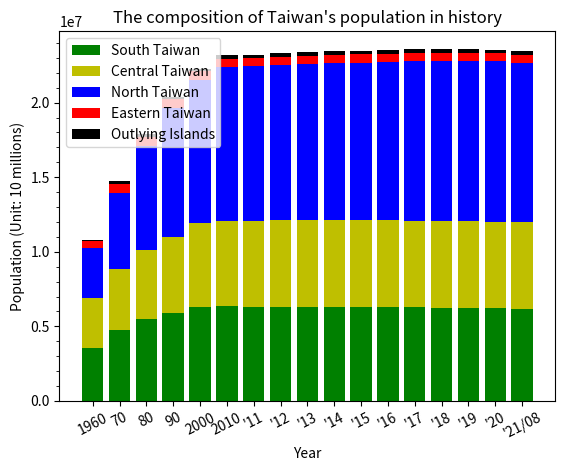

Write Python code to recreate this figure.
import matplotlib.pyplot as plt
import matplotlib.ticker as ticker
import numpy as np

year = ["1960", "70", "80", "90", "2000", "2010",
        "'11", "'12", "'13", "'14", "'15", "'16", "'17", "'18", "'19", "'20", "'21/08"]

northTW = [(829012 + 898655 + 339456 + 489676 + 464792 + 234442 + 108035), # 1960
           (1240576 + 1769568 + 412787 + 726750 + 587652 + 324040), # 1970
           (2258757 + 2220427 + 442988 + 1052800 + 641937 + 344867), # 1980
           (3048034 + 2719659 + 450943 + 1355175 + 374492 + 352919 + 324426), # 1990
           (3567896 + 2646474 + 465186 + 1732617 + 439713 + 388425 + 368439), # 2000
           (3897367 + 2618772 + 460486 + 2002060 + 513015 + 384134 + 415344), # 2010
           (3916451 + 2650968 + 459061 + 2013305 + 517641 + 379927 + 420052), # 2011
           (3939305 + 2673226 + 458595 + 2030161 + 523993 + 377153 + 425071), # 2012
           (3954929 + 2686516 + 458456 + 2044023 + 530486 + 374914 + 428483), # 2013
           (3966818 + 2702315 + 458777 + 2058328 + 537630 + 373077 + 431988), # 2014
           (3970644 + 2704810 + 458117 + 2105780 + 542042 + 372105 + 434060), # 2015
           (3979208 + 2695704 + 457538 + 2147763 + 547481 + 372100 + 437337), # 2016
           (3986689 + 2683257 + 456607 + 2188017 + 552169 + 371458 + 441132), # 2017
           (3995717 + 2668572 + 455221 + 2220872 + 557010 + 370155 + 445635), # 2018
           (4018696 + 2645041 + 454178 + 2249037 + 563933 + 368893 + 448803), # 2019
           (4030954 + 2602418 + 453087 + 2268807 + 570775 + 367577 + 451412), # 2020
           (4019898 + 2553798 + 451635 + 2272976 + 573858 + 365591 + 452781), # 2021/08
           ]

centralTW = [(298119 + 605437 + 435084 + 880684 + 412942 + 672557), # 1960
             (448140 + 785903 + 524744 + 1050246 + 511040 + 800578), # 1970
             (593427 + 1013176 + 542745 + 1166352 + 524245 + 796276), # 1980
             (761802 + 1258157 + 547609 + 1245288 + 536479 + 753639), # 1990
             (965790 + 1494308 + 559703 + 1310531 + 541537 + 743368), # 2000
             (2648419 + 560968 + 1307286 + 526491 + 717653), # 2010
             (2664394 + 562010 + 1303039 + 522807 + 713556), # 2011
             (2684893 + 563976 + 1299868 + 520196 + 710991), # 2012
             (2701661 + 565554 + 1296013 + 517222 + 707792), # 2013
             (2719835 + 567132 + 1291474 + 514315 + 705356), # 2014
             (2744445 + 563912 + 1289072 + 509490 + 699633), # 2015
             (2767239 + 559189 + 1287146 + 505163 + 694873), # 2016
             (2787070 + 553807 + 1282458 + 501051 + 690373), # 2017
             (2803894 + 548863 + 1277824 + 497031 + 686022), # 2018
             (2815261 + 545459 + 1272802 + 494112 + 681306), # 2019
             (2820787 + 542590 + 1266670 + 490832 + 676873), # 2020
             (2818139 + 539879 + 1259246 + 487185 + 672557), # 2021/08
             ]

southTW = [(337602 + 787203 + 467931 + 617380 + 710273 + 645400), # 1960
           (474835 + 934865 + 828191 + 830661 + 849914 + 828761), # 1970
           (583799 + 962827 + 1202123 + 1000645 + 825967 + 888270), # 1980
           (683251 + 1026983 + 1386723 + 1119263 + 257597 + 552277 + 893282), # 1990
           (734650 + 1107687 + 1490560 + 1234707 + 266183 + 562305 + 907590), # 2000
           (1873794 + 2773483 + 543248 + 873509 + 272390), # 2010
           (1876960 + 2774470 + 537942 + 864529 + 271526), # 2011
           (1881645 + 2778659 + 533723 + 858441 + 271220), # 2012
           (1883208 + 2779877 + 529229 + 852286 + 270872), # 2013
           (1884284 + 2778992 + 524783 + 847917 + 270883), # 2014
           (1885541 + 2778918 + 519839 + 841253 + 270366), # 2015
           (1886033 + 2779371 + 515320 + 835792 + 269874), # 2016
           (1886522 + 2776912 + 511182 + 829939 + 269398), # 2017
           (1883831 + 2773533 + 507068 + 825406 + 268622), # 2018
           (1880906 + 2773198 + 503113 + 819184 + 267690), # 2019
           (1874917 + 2765932 + 499481 + 812658 + 266005), # 2020
           (1867554 + 2753530 + 495662 + 807159 + 264858), # 2021/08
           ]

eastTW = [(252264 + 208272), # 1960
          (335799 + 291761), # 1970
          (355178 + 281218), # 1980
          (352233 + 256803), # 1990
          (353630 + 245312), # 2000
          (338805 + 230673), # 2010
          (336838 + 228290), # 2011
          (335190 + 226252), # 2012
          (333897 + 224821), # 2013
          (333392 + 224470), # 2014
          (331945 + 222452), # 2015
          (330911 + 220802), # 2016
          (329237 + 219540), # 2017
          (327968 + 218919), # 2018
          (326247 + 216781), # 2019
          (324372 + 215261), # 2020
          (322506 + 213956), # 2021/08
          ]

outlyingTW = [(0 + 0 + 96986), # 1960
              (61305 + 16939 + 119153), # 1970
              (51883 + 9058 + 107043), # 1980
              (42754 + 5585 + 95932), # 1990
              (53832 + 6733 + 89496), # 2000
              (107308 + 96918), # 2010 Fujian + Penghu
              (113989 + 97157), # 2011
              (124421 + 98843), # 2012
              (132878 + 100400), # 2013
              (140229 + 101758), # 2014
              (145346 + 102304), # 2015
              (147709 + 103263), # 2016
              (150336 + 104073), # 2017
              (152329 + 104440), # 2018
              (153274 + 105207), # 2019
              (153876 + 105952), # 2020
              (140004 + 13420 + 105645) # 2021/08
              ]

x = range(10, 22)

date = [6, 7, 8, 9, 10, 11, 12, 13, 14, 15, 16, 17, 18, 19, 20, 21]

south = np.array(southTW)
central = np.array(centralTW)
north = np.array(northTW)
east = np.array(eastTW)
outlying = np.array(outlyingTW)

p1 = plt.bar(year, south, color='g', label="South Taiwan")
p2 = plt.bar(year, central, color='y', bottom=south, label="Central Taiwan")
p3 = plt.bar(year, north, color='b', bottom=south + central, label="North Taiwan")
p4 = plt.bar(year, east, color='r', bottom=south + central + north, label="Eastern Taiwan")
p5 = plt.bar(year, outlying, color='k', bottom=south + central + north + east, label="Outlying Islands")

# get the current axes and store it to ax
axes = plt.gca()

axes.yaxis.set_major_locator(ticker.MultipleLocator(5000000))
axes.yaxis.set_minor_locator(ticker.MultipleLocator(1000000))

plt.xticks(rotation=27)
plt.xlabel('Year')
plt.ylabel('Population (Unit: 10 millions)')
plt.title("The composition of Taiwan's population in history")
plt.legend()

cm = 1/2.54  # centimeters in inches.[2]

# Change the figure size.[1]
plt.figure(figsize=(18*cm, 8*cm))

plt.bar_label(container=p1, fmt='%.2f', label_type='center')
plt.bar_label(container=p2, fmt='%.2f', label_type='center')
plt.bar_label(container=p3, fmt='%.2f', label_type='center')

plt.show()

# References:
# 1. https://stackoverflow.com/a/24073700/14900011
# 2. https://matplotlib.org/devdocs/gallery/subplots_axes_and_figures/figure_size_units.html
